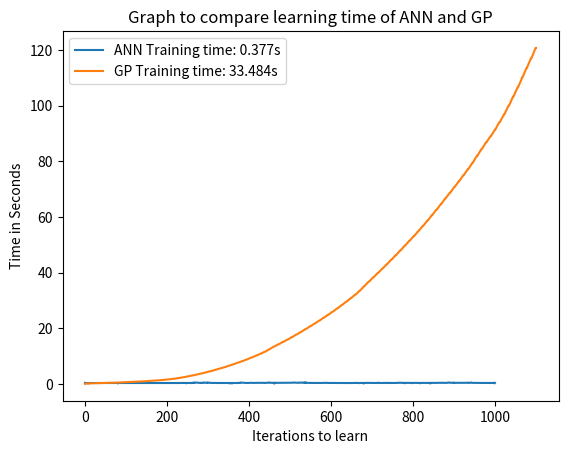

Recreate this plot in Python.
import matplotlib.pyplot as plt
import numpy as np
ANN_time_taken = [0.40523315299651586, 0.3409347760025412, 0.3410230040026363, 0.34515308100526454, 0.34622757300530793, 0.34214283600158524, 0.3431159820029279, 0.21611085199401714, 0.2172944730045856, 0.3419622629953665, 0.34690437599783763, 0.3084356730032596, 0.33983689000160666, 0.34477781299938215, 0.3468829880002886, 0.34211668399802875, 0.34162347000528825, 0.3416459149957518, 0.34711457599769346, 0.3409759049973218, 0.3389862260009977, 0.34232149300078163, 0.34820210700127063, 0.3353619530025753, 0.3576305270034936, 0.34818460500537185, 0.33953086800465826, 0.3439510419993894, 0.34624656900268747, 0.3405973859989899, 0.3438508399995044, 0.34303650799847674, 0.3410473599942634, 0.3479500450048363, 0.3435608690051595, 0.34312468299322063, 0.34474252200016053, 0.34155894500145223, 0.3480752859977656, 0.3462449170037871, 0.33767313299904345, 0.3419167850006488, 0.34719443599897204, 0.3398432749963831, 0.34903835599834565, 0.33704726500582183, 0.34063839499867754, 0.3457970270028454, 0.34206297199853, 0.3415183649995015, 0.3448847889958415, 0.34548522099794354, 0.34670910299610114, 0.3431199589977041, 0.34508194599766284, 0.3457087880015024, 0.3489876599996933, 0.3437190889962949, 0.34332345399889164, 0.34368299700145144, 0.3384888360014884, 0.3468035800033249, 0.3465925420023268, 0.33708207300514914, 0.34593979400233366, 0.34229778699955205, 0.3393079070010572, 0.34584900600020774, 0.3442149469992728, 0.3463196320008137, 0.3446316119952826, 0.33977577799669234, 0.34498867300135316, 0.34709657300118124, 0.3383177940049791, 0.34343958200042835, 0.3465891660016496, 0.3395238389930455, 0.34568878400023095, 0.35017641600279603, 0.17366517500340706, 0.3458099750059773, 0.3466488480044063, 0.34249261199875036, 0.3438666310030385, 0.34865783100394765, 0.33542140999634285, 0.3467313259970979, 0.3453343870060053, 0.34022520999860717, 0.3485061259998474, 0.29905108400271274, 0.3408337410000968, 0.34380179699655855, 0.3440856130036991, 0.3431709580036113, 0.34558677400491433, 0.33664861799479695, 0.34137129099690355, 0.343472907996329, 0.3412536319956416, 0.3516902499977732, 0.34614860200235853, 0.3400495499954559, 0.3428738720031106, 0.34590273799403803, 0.3372232539986726, 0.34103542000229936, 0.3410184210006264, 0.3369505369992112, 0.35815298699890263, 0.3505992089994834, 0.33986186500260374, 0.3485939509992022, 0.3435251060000155, 0.3469475180027075, 0.3451052550008171, 0.3436038829968311, 0.34389620200090576, 0.3420283220038982, 0.3372823690006044, 0.3401564679952571, 0.34600043799582636, 0.3389725449960679, 0.3466857449966483, 0.3488078390000737, 0.3393695850027143, 0.34688504799851216, 0.3434888060000958, 0.34265307299938286, 0.34690518200659426, 0.3436785510057234, 0.34044522500335006, 0.3444538149997243, 0.34573320300114574, 0.3449133099929895, 0.34671147799963364, 0.34237995900184615, 0.3426024850050453, 0.34666115599975456, 0.33878072399966186, 0.3407350330016925, 0.345720272998733, 0.3360190530002001, 0.34442355899955146, 0.3436598890039022, 0.33587924700259464, 0.346820872000535, 0.3457247600017581, 0.3400233699940145, 0.34503726799448486, 0.35130385700176703, 0.34562215999903856, 0.3622675500009791, 0.3422174629959045, 0.34713989299780224, 0.3458977899936144, 0.34087481899769045, 0.3468429790009395, 0.34749238699441776, 0.3391630879996228, 0.3395404260008945, 0.3425332869956037, 0.3359675229949062, 0.3453895369966631, 0.3443085170001723, 0.3396785600052681, 0.3449187670048559, 0.3408992370023043, 0.34031414600030985, 0.35144199099886464, 0.34135524600424105, 0.3424037069999031, 0.3445634419986163, 0.3380887450039154, 0.3394959139986895, 0.3491944120032713, 0.33898440699704224, 0.34716600899992045, 0.3463463360021706, 0.3381236179993721, 0.3453368170012254, 0.34335004100285005, 0.33971597500203643, 0.3440921250003157, 0.34237775999645237, 0.34367938099603634, 0.34411989799991716, 0.34528713100007735, 0.34690782699908596, 0.3435599279982853, 0.34153456700005336, 0.3414296269984334, 0.3476818499984802, 0.3387478619988542, 0.3633457910036668, 0.3479088399981265, 0.33812586800195277, 0.3455033110003569, 0.34598505799658597, 0.34232959899964044, 0.34864780899806647, 0.3442282710020663, 0.3396422399964649, 0.3437379590031924, 0.3433737739978824, 0.3461220850003883, 0.342590685999312, 0.33700637400033884, 0.3428463109958102, 0.347566029005975, 0.3387081660039257, 0.34309531199687626, 0.34661725100158947, 0.3383297889959067, 0.34527653099939926, 0.34553598599450197, 0.34388797000428895, 0.3465711850003572, 0.3424312060014927, 0.33860617200116394, 0.3435527010005899, 0.3457368529998348, 0.34388760999718215, 0.3453502970005502, 0.3402333520061802, 0.3456529260001844, 0.2947217639957671, 0.3415134399983799, 0.3434167070008698, 0.34657771199999843, 0.33698722499684663, 0.3450419979999424, 0.34558457800449105, 0.339352561000851, 0.3549584779975703, 0.3444873800035566, 0.3383974090029369, 0.3475968200000352, 0.34566634699876886, 0.34149823599727824, 0.3678532499980065, 0.36899723099486437, 0.37688794099813094, 0.38420113699976355, 0.375388574997487, 0.225267816997075, 0.35703031400043983, 0.34427669000433525, 0.35631139899487607, 0.39498410299711395, 0.3973156709980685, 0.39470222200179705, 0.36245589300233405, 0.33992338299867697, 0.33700048699392937, 0.37763402899872744, 0.3358861589949811, 0.38614012300240574, 0.3772070880004321, 0.2994997960049659, 0.40285023400065256, 0.35234192200005054, 0.3563511290049064, 0.46324003799963975, 0.555503397998109, 0.39341156400041655, 0.4712260179949226, 0.4170921519980766, 0.4219648970029084, 0.497180180005671, 0.5317236820046674, 0.5052837469993392, 0.4853066720024799, 0.4492493350044242, 0.4416252009978052, 0.39198355400003493, 0.41033656599756796, 0.38942142199812224, 0.38543533199845115, 0.39886756699706893, 0.45642180900176754, 0.36609612699976424, 0.3915775410059723, 0.35174411199841416, 0.4001656219988945, 0.3913872530029039, 0.43584397900121985, 0.4166018570031156, 0.5480861190008, 0.469645129996934, 0.45095638500060886, 0.4235745309997583, 0.398520031994849, 0.43438463599886745, 0.4477930630018818, 0.39564101599535206, 0.4225906030042097, 0.5592227509987424, 0.37249460400198586, 0.3842169350027689, 0.4896598080013064, 0.46430169900122564, 0.4120944149981369, 0.4129214109998429, 0.3617123369986075, 0.3848059070005547, 0.36813828599406406, 0.3547713050065795, 0.365994079002121, 0.37797121099720243, 0.3617981279967353, 0.36888103999808664, 0.3632404809977743, 0.37061563700262923, 0.36406497999996645, 0.3565750299967476, 0.3591761409988976, 0.3471899830037728, 0.36030624699924374, 0.3588750839990098, 0.3652223919998505, 0.3730195480020484, 0.3009257170051569, 0.35923552999884123, 0.3626241800011485, 0.3481517039981554, 0.3552189280017046, 0.35616841899900464, 0.3521775039989734, 0.35751139700005297, 0.3493946340022376, 0.3559274200015352, 0.3515650960034691, 0.35087687699706294, 0.3536378670032718, 0.34703450799861457, 0.35583537299680756, 0.353202368998609, 0.356057315999351, 0.3560466290000477, 0.35150381099811057, 0.35359563599922694, 0.3576848759985296, 0.3468976550066145, 0.3669582069996977, 0.3521414589995402, 0.35600967700156616, 0.35587447499710834, 0.3481994890025817, 0.35394938500394346, 0.29427485699852696, 0.36300531700544525, 0.17547818200546317, 0.35568356799922185, 0.355887164005253, 0.3502490899991244, 0.3546107869988191, 0.15741022599831922, 0.3520817699973122, 0.3490808860005927, 0.3122305549986777, 0.3511048729997128, 0.3524941130017396, 0.3511066650025896, 0.3511373490036931, 0.35274741299508605, 0.35199710199958645, 0.3569580719995429, 0.3498590840026736, 0.3510419090016512, 0.3551153320004232, 0.35291802199935773, 0.3524354190012673, 0.41383569100435125, 0.38080393899872433, 0.38612753900088137, 0.3444096610037377, 0.46851792500092415, 0.40663616299571004, 0.4913409569999203, 0.47872277699934784, 0.4360594160025357, 0.44999446000292664, 0.4760264750002534, 0.41354814800433815, 0.43867615800263593, 0.42017912099981913, 0.3872280689975014, 0.37328388600144535, 0.3697725489982986, 0.3734258719996433, 0.35547452400351176, 0.36621151799772633, 0.35593136500392575, 0.3710225140021066, 0.35947422399476636, 0.3550969139978406, 0.3763301470025908, 0.38641688999632606, 0.3869788990050438, 0.3777973190008197, 0.37471922500117216, 0.3977017360011814, 0.42313721199752763, 0.401141122005356, 0.38367884200124536, 0.3867824139961158, 0.3880030619984609, 0.37812121600290993, 0.3901167299991357, 0.382184567002696, 0.4011400199960917, 0.4161427660001209, 0.3879274269929738, 0.3794003459988744, 0.37877738699899055, 0.4061459950025892, 0.37980613500258187, 0.38503263399616117, 0.38052298899856396, 0.37521019599807914, 0.3845935790013755, 0.3770179530038149, 0.379810834005184, 0.3809493640001165, 0.3759452899976168, 0.3799721440009307, 0.3814346409999416, 0.4386503569985507, 0.4180658969999058, 0.41197596099664224, 0.40373353399627376, 0.40871561499807285, 0.4160102229943732, 0.3791870770000969, 0.3618627550022211, 0.3714216490043327, 0.3889386270020623, 0.37649261000478873, 0.40377081299811834, 0.44727485699695535, 0.4197496470005717, 0.40208388000610285, 0.4308331190040917, 0.41805734100489644, 0.4447647320048418, 0.4534008860064205, 0.5518268529995112, 0.5492974110020441, 0.41601929099851986, 0.4295032779991743, 0.42394409499684116, 0.4272541020036442, 0.4197728430008283, 0.4121524619986303, 0.40869871500035515, 0.4069519490003586, 0.40310569700523047, 0.4390525209964835, 0.4339996419948875, 0.12194254800124327, 0.43056122599955415, 0.4198560860022553, 0.4587517409963766, 0.4308313290021033, 0.4282536020036787, 0.40468191499530803, 0.40561727699969197, 0.42060940800001845, 0.4023036150028929, 0.3996380729950033, 0.40714787500473903, 0.40477107900369447, 0.40110890600044513, 0.40638408700033324, 0.4003846070045256, 0.3961034679959994, 0.40372049000143306, 0.4015326599983382, 0.396332912001526, 0.4043397610003012, 0.40284907299792394, 0.39450841999496333, 0.39957939599844394, 0.4050459539939766, 0.39860110099834856, 0.39984726500551915, 0.40125860999978613, 0.40676814500329783, 0.414544052000565, 0.4046054010032094, 0.40161635599361034, 0.39741188300104113, 0.40292552200116916, 0.40354581799329026, 0.39515171700622886, 0.4081885850027902, 0.4180742879980244, 0.39936755600501783, 0.40699694600334624, 0.42050450800161343, 0.40191900900390465, 0.398840535999625, 0.405757207001443, 0.40085797700157855, 0.44826126800035127, 0.4909037539982819, 0.4744256179983495, 0.48491684900363907, 0.5251822110003559, 0.5269510259968229, 0.4846015779985464, 0.41851961100474, 0.43045095699926605, 0.43686739999975543, 0.468318145001831, 0.45520566499908455, 0.44831201800116105, 0.44430121600453276, 0.40984788299829233, 0.49373017299512867, 0.4446258280004258, 0.4341100750025362, 0.4727122869953746, 0.44774353400134714, 0.46029099699808285, 0.4475548490008805, 0.5230885169949033, 0.5204660359959234, 0.45954399000038393, 0.4429021640025894, 0.4763492730053258, 0.49166895500093233, 0.3718770900013624, 0.5396709110063966, 0.43975037599739153, 0.495159293001052, 0.6165320750005776, 0.4775962999992771, 0.4096696240012534, 0.39414810599555494, 0.38345258600020315, 0.3788283359972411, 0.3817681540022022, 0.3961663740046788, 0.39031602600152837, 0.38465032700332813, 0.3852392199987662, 0.38892230100464076, 0.36435544299456524, 0.3740630440006498, 0.3625332139999955, 0.3634849590016529, 0.36520776999532245, 0.36395321499730926, 0.3611615659974632, 0.35810299899458187, 0.351911605001078, 0.37224093900294974, 0.3769062950013904, 0.3657582050000201, 0.3673504199978197, 0.3752442519980832, 0.3634925420046784, 0.3704971960032708, 0.36656357000174467, 0.3593135660048574, 0.35948553600610467, 0.3543974559943308, 0.3637723170031677, 0.35863891799817793, 0.3576357440033462, 0.35614124400308356, 0.35844584699952975, 0.3595616419988801, 0.35438390700437594, 0.37457353199715726, 0.3792920390042127, 0.37173908899421804, 0.38232348000019556, 0.37761967899859883, 0.387126867994084, 0.382128860001103, 0.3858364170009736, 0.39265926599910017, 0.40609205100190593, 0.41720134599745506, 0.3857152929995209, 0.4156321129994467, 0.37107715500314953, 0.3660720429979847, 0.37810043599893106, 0.36833575899800053, 0.3648361110026599, 0.3676513669997803, 0.3699506089978968, 0.37103926499548834, 0.3638122900010785, 0.3689918119998765, 0.36916223900334444, 0.3773241719973157, 0.37162308899860363, 0.36443705500278156, 0.37497048499790253, 0.3589522109978134, 0.35778661700169323, 0.35377608200360555, 0.3571652630052995, 0.3597463600017363, 0.3621855589954066, 0.3500994210044155, 0.35481666699342895, 0.35581649000232574, 0.3545681730029173, 0.35541517499950714, 0.3563074709963985, 0.3537284600024577, 0.3611235360003775, 0.35007713599770796, 0.3409307780020754, 0.34363058799499413, 0.34321639399422565, 0.33465561600314686, 0.33840626099845394, 0.34483636599907186, 0.3368187919986667, 0.36024787099449895, 0.366434149997076, 0.3484089679986937, 0.3412191059978795, 0.34639398499712115, 0.33985640900209546, 0.3380756519982242, 0.3414174389981781, 0.3442697400023462, 0.3441819139989093, 0.3520198089972837, 0.3431831250054529, 0.3424153590021888, 0.3426256880047731, 0.3373450209983275, 0.34746651399473194, 0.3512476190007874, 0.3430362819999573, 0.3435631870015641, 0.34455813500244403, 0.342951336002443, 0.33833366299950285, 0.3482692079996923, 0.34375849399657454, 0.36480388900235994, 0.3545114289954654, 0.3491209150015493, 0.34926523600006476, 0.354580753002665, 0.355794399001752, 0.3526339279997046, 0.38460324500192655, 0.36531114500394324, 0.41812325299542863, 0.35942183600127464, 0.35180560700246133, 0.35640707799757365, 0.3714107739942847, 0.36744755700055975, 0.26999156400415814, 0.36871323300147196, 0.36359933399944566, 0.3519365760002984, 0.3584128669972415, 0.36179079100111267, 0.37084734399832087, 0.37510065700189443, 0.3654473039932782, 0.37489538000227185, 0.37703766799677396, 0.37440930499724345, 0.3724928209994687, 0.16357995600264985, 0.3715509200046654, 0.36936108900408726, 0.3759136680018855, 0.36845177299983334, 0.3695178389971261, 0.36836190299800364, 0.36929751599382143, 0.37171218499861425, 0.4052277189985034, 0.4218928609989234, 0.42023372300172923, 0.36985003700101515, 0.37551921299746027, 0.37202951399376616, 0.37466972599941073, 0.37526951199834, 0.3668651379994117, 0.3709024230047362, 0.3805690630033496, 0.37132847899920307, 0.39942590400460176, 0.3702375499997288, 0.35345291400153656, 0.34957787599705625, 0.3527437450029538, 0.35133671200310346, 0.36145039399707457, 0.4046064709982602, 0.3896624269982567, 0.3690594430008787, 0.3710053000031621, 0.3727057850046549, 0.3744575780001469, 0.3773604929956491, 0.42518084299808834, 0.3763166700009606, 0.44793905800179346, 0.38060186399525264, 0.3552973740006564, 0.349263404001249, 0.35437434099731036, 0.3525958370009903, 0.3488779559993418, 0.3582857729998068, 0.35250446400459623, 0.34747287000209326, 0.36837725400255295, 0.3485491949977586, 0.3595515620036167, 0.36730121100117685, 0.38322671900095884, 0.3635094420023961, 0.39044549200480105, 0.3435370130027877, 0.3174721879986464, 0.33929784600331914, 0.45091017999948235, 0.3748212069986039, 0.3682940430007875, 0.3730818919939338, 0.3740416880027624, 0.3736215539975092, 0.374808751999808, 0.3657639450029819, 0.3798065619994304, 0.35231222300353693, 0.36226633499609306, 0.3720102750012302, 0.3667815849985345, 0.3583403780066874, 0.3573009230021853, 0.35739118800120195, 0.3622491470014211, 0.36353725899971323, 0.3728405349975219, 0.36991157900047256, 0.37269863900291966, 0.37352669200481614, 0.3941640720004216, 0.3869713980020606, 0.39030173699575244, 0.4005748859999585, 0.40628376800304977, 0.3996879580008681, 0.4086098010011483, 0.4636634109992883, 0.4331069719992229, 0.40490448900527554, 0.4352619670025888, 0.43827599200449185, 0.3973663119977573, 0.39540998899610713, 0.42744078199757496, 0.4047135270011495, 0.39432643599866424, 0.40604095400340157, 0.4029879109948524, 0.42464155600464437, 0.4082689679999021, 0.23213485199812567, 0.39790164299483877, 0.3978742469989811, 0.42155018899939023, 0.3957871439997689, 0.406950158001564, 0.40593907299626153, 0.39036487600242253, 0.40078425200044876, 0.43667501999880187, 0.41515026400156785, 0.39304688300035195, 0.40016312999796355, 0.3870120100036729, 0.37981306399888126, 0.38652251700113993, 0.38384401700022863, 0.28392421700118575, 0.3829444150032941, 0.38710856399848126, 0.3959340860019438, 0.3832802000033553, 0.3769420549942879, 0.38494676599657396, 0.376191244002257, 0.3795406350036501, 0.38039288699656026, 0.3800885980017483, 0.3925169470021501, 0.38373067299835384, 0.38124960500135785, 0.381274437000684, 0.383109661997878, 0.38472839599853614, 0.38013448499987135, 0.3797576229990227, 0.37805694000417134, 0.22734923700045329, 0.37819834100082517, 0.38142144800076494, 0.3831113109990838, 0.37541719599539647, 0.38211520000186283, 0.3821169369985, 0.37622542000463, 0.3810424800030887, 0.38723273699724814, 0.3842656060005538, 0.3846078860005946, 0.38111726199713303, 0.37647139000182506, 0.3871055079944199, 0.3806142009998439, 0.37821784599509556, 0.3828215630055638, 0.3843861800050945, 0.3776794930017786, 0.3828106699947966, 0.3779052980025881, 0.3842693829938071, 0.3849867489989265, 0.3805493230029242, 0.167076896999788, 0.38834704700275324, 0.3870974860037677, 0.3835448589961743, 0.3809524070020416, 0.3872001189956791, 0.38946485700580524, 0.3777181780023966, 0.3798719179976615, 0.3824485990044195, 0.37722915100312093, 0.3868722589977551, 0.385804816003656, 0.3794401499981177, 0.37598352300119586, 0.37448017700080527, 0.3766135949990712, 0.3797906809995766, 0.3784835779952118, 0.3885240679956041, 0.4349320190012804, 0.444087062998733, 0.4080881389963906, 0.39876019900111714, 0.4064884420004091, 0.39077059700503014, 0.40208672800508793, 0.40998998100258177, 0.4787829380002222, 0.4286343499989016, 0.4537943719988107, 0.401518598999246, 0.3949160509946523, 0.4125699800060829, 0.40045754900347674, 0.38250852600322105, 0.4015992130007362, 0.41408441399835283, 0.39380796199839097, 0.38358214199979557, 0.3984246580002946, 0.40987917199527146, 0.4216562589936075, 0.4206496539991349, 0.5330036529994686, 0.5296968550028396, 0.5311472799949115, 0.43849450100242393, 0.42754585899820086, 0.4473483159963507, 0.4630090599966934, 0.4163176369984285, 0.39796370799740544, 0.4481478270026855, 0.4294167080006446, 0.4571192900039023, 0.4295417880057357, 0.4649910549997003, 0.28584831199987093, 0.45936775900190696, 0.41809364299842855, 0.4051184080017265, 0.41205272800289094, 0.40985541999543784, 0.4137142849940574, 0.4142579899998964, 0.41583704500226304, 0.4120088149938965, 0.41758963499887614, 0.41093756099871825, 0.4161986219987739, 0.415427225001622, 0.40117015600117156, 0.40829785100504523, 0.41874593399552396, 0.41359444800036727, 0.411629770998843, 0.4133531729967217, 0.4126285629972699, 0.4127670029993169, 0.4071752469972125, 0.3931050119936117, 0.38816964400029974, 0.3887502610014053, 0.38461689900577767, 0.3904168880035286, 0.40627282000059495, 0.3868977590027498, 0.38956401999894297, 0.40018166699883295, 0.38673514100082684, 0.4308095489977859, 0.42729622600018047, 0.498897309997119, 0.40884253399417503, 0.3874644050010829, 0.39859901599993464, 0.4094555530027719, 0.4080482179997489, 0.4756728079955792, 0.5569034709988046, 0.48766998500650516, 0.42004117099713767, 0.40793617700546747, 0.3940261109964922, 0.38830005799536593, 0.37931470700277714, 0.4152963090018602, 0.4137953230019775, 0.38618258100177627, 0.38822591899952386, 0.383811075000267, 0.38112919600098394, 0.38516417200298747, 0.3810508669994306, 0.36520701300469227, 0.3920856679978897, 0.3954294409995782, 0.36010560399881797, 0.36577096600376535, 0.36361090900027193, 0.3625230339966947, 0.37214660800236743, 0.3756042289969628, 0.36502099099743646, 0.3641047389974119, 0.36015123700053664, 0.3611634609987959, 0.3861940630013123, 0.3629921000028844, 0.36377503099356545, 0.36343694500101265, 0.35741172000416555, 0.3252542420013924, 0.3648517410038039, 0.38686756000242895, 0.3606259200023487, 0.3483399889955763, 0.35528959200019017, 0.3569340710018878, 0.3548549049955909, 0.3744197970008827, 0.3716787320008734, 0.3728894540035981, 0.37181230900023365, 0.362781930998608, 0.3704368800026714, 0.3611859820011887, 0.3672103339995374, 0.3696600640032557, 0.3660836819981341, 0.3837821549968794, 0.37614418599696364, 0.3691325850013527, 0.3739114139971207, 0.37009895999653963, 0.3662258790063788, 0.2030461739996099, 0.39899772099306574]
GP_time_taken = [0.016001984011381865, 0.16163557104300708, 0.16550962801557034, 0.16951244400115684, 0.17337519500870258, 0.17696775600779802,0.18074225704185665, 0.18538705102400854, 0.18930577003629878, 0.1932160110445693, 0.19326189102139324, 0.19707941601518542, 0.2008334820275195, 0.20485368301160634, 0.20893922803224996, 0.21430904901353642, 0.219166707014665, 0.22491337003884837,0.23028722999151796, 0.23451213800581172, 0.23883836099412292, 0.23888075299328193, 0.24310096504632384, 0.2472085120389238,0.251335455046501, 0.2564531890093349, 0.2607011800282635, 0.2648182580014691, 0.26888798899017274, 0.27292940503684804,0.2771754920249805, 0.28156906401272863, 0.28160823602229357, 0.285502108046785, 0.28978563501732424, 0.2936400670441799, 0.29780155303888023, 0.30303234403254464, 0.30692768399603665, 0.3114892280427739, 0.3157663000165485, 0.32005524303531274, 0.3242331910296343, 0.32429399801185355, 0.3285201450344175, 0.33321036503184587, 0.33770160004496574, 0.3435808840440586, 0.3509662870201282, 0.35586703999433666, 0.3610515460022725, 0.366843301046174, 0.3720836479915306, 0.3770490360329859, 0.37709442200139165, 0.3819845480029471, 0.3871291170362383, 0.39187587099149823, 0.3967057170229964, 0.40177638502791524, 0.40712622401770204, 0.4122038260102272, 0.41745973500655964,0.42644098203163594, 0.43264018499758095, 0.4326848810305819, 0.43772559700300917, 0.44290379201993346, 0.4494851609924808, 0.45465437800157815, 0.45988241099985316, 0.46497651300160214, 0.4705971770454198, 0.4759049250278622, 0.4814393790438771, 0.48676156700821593, 0.4868022950249724, 0.4923941090237349, 0.4987338689970784, 0.5051050320034847, 0.5120139810023829, 0.519638572994154,0.5270813300157897, 0.5333793479949236, 0.5401559890015051, 0.5492660520249046, 0.5565502539975569, 0.5565923500107601, 0.5633976670214906, 0.5697790320264176, 0.5758086260175332, 0.5819274680106901, 0.5882111130049452, 0.5944183840183541, 0.60159478103742, 0.6077309140237048, 0.6147078570211306, 0.6209268390084617, 0.6209682030021213, 0.627345803019125, 0.6347536430112086, 0.6411993210203946, 0.6478554900386371, 0.6555674810078926, 0.6632131990045309, 0.6701927190297283, 0.677096136030741, 0.6841315780184232, 0.6916711580124684, 0.6917129750363529, 0.698212206014432, 0.7053328600013629, 0.7122655810089782, 0.7192390559939668, 0.7263163840398192, 0.7335410960367881, 0.7407530620112084, 0.7509062190074474, 0.7595452900277451, 0.7666882280027494, 0.7667310520191677, 0.774286778003443, 0.7817531700129621, 0.7897018000367098, 0.797097577014938, 0.8048016930115409, 0.812450745026581, 0.820247232040856, 0.8276793000404723, 0.8359162370325066, 0.8446294740424491, 0.8446701650391333, 0.8576637980295345, 0.8657012259936891, 0.8737935000099242,0.882029814994894, 0.890371973044239, 0.8988067450118251, 0.9072163320379332, 0.9158728790353052, 0.9240639370400459, 0.9327396170119755, 0.9327808180241846, 0.9412634740001522, 0.9541463709902018, 0.9641307260026224, 0.9732884700060822, 0.9821803400409408, 0.9910868119914085, 1.000071510032285, 1.0095033920370042, 1.0190764000290073, 1.0285863850149326, 1.028628682019189, 1.0378620740375482, 1.0473756580031477, 1.0612381800310686, 1.070765366021078, 1.080250215018168, 1.0905954650370404, 1.1016648469958454, 1.1122172829927877, 1.122654673003126, 1.1335285640088841, 1.1335746659897268, 1.1444106950075366, 1.1557035369914956, 1.1665940820239484, 1.1875205570249818, 1.1976562940399162, 1.207944818015676, 1.2185293250367977, 1.2288424810394645, 1.240412709012162, 1.2523094950011, 1.2523868980351835, 1.2668001560377888, 1.2774132720078342, 1.2894911350449547, 1.3012038070010021, 1.3133645950001664, 1.3259425940341316, 1.3379531010286883, 1.3511774490470998, 1.3642261140048504, 1.3766397419967689, 1.376682972011622,1.3890660150209442, 1.4015468450379558, 1.4163602060289122, 1.430693811038509, 1.4436120869941078, 1.4605613829917274, 1.4773577030282468, 1.4947249910328537, 1.5079800400417298, 1.5225937340292148, 1.522636590001639, 1.540973486029543, 1.5632566059939563, 1.581644389021676, 1.5986468520131893, 1.6154916750383563, 1.6338891320046969, 1.6487635950325057, 1.667574750026688, 1.6870420590275899, 1.708392103028018, 1.7084351060329936, 1.7230737450299785, 1.7432048130431212, 1.767997365037445, 1.785304231045302, 1.8060192739940248, 1.8316512079909444, 1.853025927033741, 1.8726321019930765, 1.893875373993069, 1.9155615040217526, 1.915604105044622, 1.9373024009983055, 1.9646334940334782, 1.9876289970125072, 2.00694499904057, 2.0344765560002998, 2.0581964710145257, 2.0866417360375635, 2.114295851031784, 2.1361768600181676, 2.1646596619975753, 2.164722348039504, 2.192819132003933, 2.2224790879990906, 2.2486419590422884, 2.2798749990179203, 2.305037952028215, 2.330996450036764, 2.3572638260084204, 2.3841007010196336, 2.411037423007656, 2.437565080006607, 2.437607469037175, 2.4674931690096855, 2.498480243026279, 2.5280301370075904, 2.556056183995679, 2.5880950710270554, 2.61605056602275, 2.6445322720101103, 2.678273215016816, 2.7122314519947395, 2.741477643023245, 2.7415206040022895, 2.775893307989463, 2.8056380200432613, 2.836577007023152, 2.8707410159986466, 2.901106374047231, 2.937746744020842, 2.9687218880280852, 2.999869113031309, 3.031608725024853, 3.0668362349970266, 3.0668800760176964, 3.098998141998891, 3.1311956190038472, 3.163552868005354, 3.19966652803123, 3.2327637700363994, 3.26556419901317, 3.3031089120195247, 3.3401475439895876, 3.37842655001441, 3.4132637540460564, 3.4133083620108664, 3.4477873000432737, 3.486094566003885, 3.52088896202622, 3.561200843018014, 3.6008774150395766, 3.636291094007902, 3.678884008026216, 3.7193378470255993, 3.7587963769910857, 3.7959903010050766, 3.796044589020312, 3.832954482000787, 3.87281976203667, 3.9110789920086972, 3.9475907570449635, 3.9850829369970597, 4.031758219003677, 4.069616824039258, 4.113338832044974, 4.152206935046706, 4.2015943540027365, 4.201643779000733, 4.2410774159943685, 4.284297637990676, 4.324849923024885, 4.3642672130372375, 4.40774593903916, 4.447348001005594, 4.492388695012778, 4.532813023019116, 4.575236506003421, 4.616565614007413, 4.616611002013087, 4.658420666004531, 4.703933973039966, 4.751439368992578, 4.793593062029686, 4.836469058995135, 4.880419660010375, 4.9225367060280405, 4.96539822302293, 5.00796390400501, 5.051166950026527, 5.051210611010902, 5.094113757018931, 5.141551631037146, 5.186712674039882, 5.234372726001311, 5.278758928994648, 5.323468008020427, 5.368149356043432, 5.421525739016943, 5.469459880026989, 5.515437480993569, 5.515481777023524, 5.5630371200386435, 5.609170597046614, 5.655222283035982, 5.7072045099921525, 5.755554930015933, 5.810836685006507, 5.8620866410201415, 5.910208484041505, 5.958027270040475, 6.00593015900813, 6.005973569001071, 6.058972196013201, 6.112533695995808, 6.166040642012376, 6.22102148499107, 6.27342966402648, 6.329813249991275, 6.383744449005462, 6.435365009994712, 6.486116517044138, 6.537414811027702, 6.537461671046913, 6.587764933006838, 6.639798393996898, 6.690641681023408, 6.7445308130118065, 6.797480956010986, 6.850392542022746, 6.903603784041479, 6.95636817504419, 7.0089147360413335, 7.061526541016065, 7.061570166028105, 7.11631093500182, 7.169477170042228, 7.227182599017397, 7.282937147014309, 7.33676880603889, 7.391319343994837, 7.4476033840328455, 7.502562901005149, 7.558097498025745, 7.623073544004001, 7.623128884006292, 7.679040641989559, 7.738850401015952, 7.797797748004086, 7.855091107019689, 7.9167349060298875, 7.97825261199614, 8.036438917042688, 8.093931023031473, 8.152856048021931, 8.214434830995742, 8.2144981760066, 8.274038507021032, 8.332867355027702, 8.391544999030884, 8.450007928011473, 8.508567765005864, 8.572489504993428, 8.631796038011089, 8.696292147040367, 8.763094992027618, 8.82300043903524, 8.823045493045356, 8.888516139006242, 8.953757486015093, 9.019001058011781, 9.083919664029963, 9.152301378024276, 9.215545502025634, 9.28102295100689, 9.347874740022235, 9.414834891038481, 9.478515661030542, 9.478560484014452, 9.541577431024052, 9.608350880036596, 9.671330960991327, 9.73579702799907, 9.80557977501303, 9.869732813036535, 9.939596626034472, 10.010049195028841, 10.075141762034036, 10.141591043036897, 10.141636540996842, 10.209429776994511, 10.281853588006925, 10.352789085998666, 10.42575603700243, 10.49245034402702, 10.560006013023667, 10.625870766991284, 10.6927578090108, 10.762278888025321, 10.834357850020751, 10.834404869994614, 10.905621858022641, 10.973728322016541, 11.046449996996671, 11.130615457019303, 11.214471012004651, 11.303793111001141, 11.373128503037151, 11.460253850033041, 11.530549228016753, 11.601151551993098, 11.601195068040397, 11.675557046022732, 11.77845577703556, 11.850739373010583, 11.94030106801074, 12.011022245045751, 12.12197123002261, 12.21093420003308, 12.304913934029173, 12.413806486001704, 12.50853230402572, 12.508578698034398, 12.602265533991158, 12.699891333002597, 12.778262786043342, 12.875444133009296, 12.97331644204678, 13.067363256006502, 13.162100338027813, 13.27155716199195, 13.360605513036717, 13.442181676044129, 13.442225317994598, 13.520534661016427, 13.599703471991234, 13.682528664008714, 13.761920292046852, 13.841979366028681, 13.925470904039685, 14.00350495002931, 14.083499079046305, 14.164616082038265, 14.248558869003318, 14.24860458704643, 14.331114792032167, 14.431164056994021, 14.512359408021439, 14.593513418047223, 14.677120960026514, 14.761145351047162, 14.851212753041182, 14.93939971004147, 15.022552339010872, 15.106640172016341, 15.1066858600243, 15.19672717503272, 15.283609242993407, 15.367105433018878, 15.450526943022851, 15.534441026044078, 15.619465814030264, 15.702229354006704, 15.789396329026204, 15.873952932015527, 15.958918643009383, 15.958964290039148, 16.04494757798966, 16.13293491001241, 16.21888353500981, 16.31497056002263, 16.40582774899667, 16.49571755900979, 16.5816788750235, 16.667779558047187, 16.754049107024912, 16.849879904009867, 16.849926202034112, 16.963206620013807, 17.050226207007654, 17.13735470100073, 17.22391780599719, 17.31589145603357, 17.405637447023764, 17.496177291031927, 17.585501782014035, 17.679622010036837, 17.77182745799655, 17.771874124999158, 17.87014810903929, 17.9628265320207, 18.053649064037018, 18.1516143810004, 18.241902114998084, 18.340007871040143, 18.43663008301519, 18.53364350902848, 18.630315991002135, 18.72561764199054, 18.72566682402976, 18.825542488018982, 18.918862762046047, 19.01576785504585, 19.12348773004487, 19.217117365042213, 19.311295539024286, 19.41300434002187, 19.51052862603683, 19.606997294002213, 19.698721160995774, 19.698771217023022, 19.797687023994513, 19.89377471699845, 19.987448561005294, 20.083869223017246, 20.18896662601037, 20.289446603041142, 20.386345002043527, 20.48412153800018, 20.579947484016884, 20.682751979038585, 20.6827965460252, 20.779908160038758, 20.88139391702134, 20.982792138005607, 21.08162579301279, 21.184599858999718, 21.28276477503823, 21.391711827018298, 21.49377257702872, 21.592262059042696, 21.692613551043905, 21.692657453007996, 21.796450402005576, 21.903213115991093, 22.007018741045613, 22.111789496033452, 22.212301819992717, 22.316037280019373, 22.416971119993832, 22.51888054003939, 22.62366610200843, 22.724955386016518, 22.72499921900453, 22.826331220043357, 22.93407057703007, 23.035316270019393, 23.140775184030645, 23.24487381603103, 23.355221653997432, 23.45931957702851, 23.565330843033735, 23.679069920035545, 23.78192623902578, 23.781970166019164, 23.89044507802464, 23.9992172740167, 24.108921609004028, 24.21521927701542, 24.32479168003192, 24.430848415009677, 24.535959192027804, 24.64723426202545, 24.754375020042062, 24.86841773602646, 24.868463327991776, 24.97659850900527, 25.08612470101798, 25.189946981030516, 25.29429650300881, 25.40197700302815, 25.51381330098957, 25.633559885027353, 25.747202353028115, 25.858469430007972, 25.971067571023013, 25.971114490996115, 26.08974207600113, 26.196209079003893, 26.310641110001598, 26.430554785998538, 26.54804471100215, 26.663018020044547, 26.773905772017315, 26.891189473040868, 27.00139848102117, 27.119047389016487, 27.119093994027935, 27.24386426602723, 27.361638561007567, 27.47744856204372, 27.589422121003736, 27.701998124015518, 27.814847467001528, 27.941542654007208, 28.05961214902345, 28.19027449103305, 28.329371561005246, 28.32942230399931, 28.463478674006183, 28.581885499996133, 28.70578983804444, 28.82119531801436, 28.945156789035536, 29.060319865006022, 29.176917542994488, 29.292661064013373, 29.414327433041763, 29.53298585000448, 29.533053246035706, 29.655593114031944, 29.784515622013714, 29.914881960023195, 30.037755177007057, 30.16286502603907, 30.29986191104399, 30.43315217504278, 30.555220184032805, 30.67581364401849, 30.798032708989922, 30.798089449992403, 30.92413757101167, 31.052692924044095, 31.182494761014823, 31.31216793000931, 31.440999571990687,31.563575764012057, 31.687011358037125, 31.819022039999254, 31.95476171199698, 32.07951548404526, 32.07956102001481, 32.20115012204042, 32.325370992999524, 32.44932964403415, 32.59753744502086, 32.74273553799139, 32.896662528044544, 33.05267207702855, 33.20444415399106, 33.36420996004017, 33.52635844104225, 33.5264035090222, 33.677222258003894, 33.82864743802929, 33.99174030299764, 34.15632927400293, 34.32815022603609, 34.48129461403005, 34.63932134001516, 34.80136738502188, 34.96671151404735, 35.143640182039235, 35.14369638299104, 35.3345445820014, 35.49732085602591, 35.65796563302865, 35.81986877101008, 35.9800798210199, 36.13020568800857, 36.29452510504052, 36.45526062900899, 36.602409337006975, 36.74875063903164, 36.74880114302505, 36.902171254041605, 37.04558941500727, 37.19508638000116, 37.341939022997394, 37.490699021029286, 37.64263375202427, 37.83451315801358, 37.99444632104132, 38.14832308900077, 38.30744805204449, 38.307495282031596, 38.44826714001829, 38.61244373902446, 38.752276314015035, 38.89844525704393, 39.07800005504396, 39.236440951004624, 39.39075686002616, 39.543927833030466, 39.6905502610025, 39.85179823898943, 39.85184836399276, 40.000530793040525, 40.147265278035775, 40.299484901013784, 40.46263291500509, 40.61986554902978, 40.784331869042944, 40.95078618702246, 41.1049147110316, 41.26787564001279, 41.42825073300628, 41.42830288200639, 41.587363860046025, 41.75195886101574, 41.903959483024664, 42.05873431102373, 42.2132095110137, 42.36477032903349, 42.52229957701638, 42.68893266300438, 42.850422735034954, 43.01217489503324, 43.01222251204308, 43.17535047000274, 43.341180816991255, 43.50830488803331, 43.677201521990355, 43.833186887030024, 43.9823668510071, 44.141272323031444, 44.30747078702552, 44.483200025046244, 44.6540773800225, 44.65412322198972, 44.8203014380415, 44.98783958499553, 45.142423020035494, 45.3001906000427, 45.48020986904157, 45.64494370500324, 45.808028983999975, 45.962789512996096, 46.121741825016215, 46.28456672799075, 46.28461176203564, 46.45125101803569, 46.6275281830458, 46.7988427610253, 46.973407140001655, 47.143379073997494, 47.31846055999631, 47.49022800999228, 47.64239800104406, 47.80667078902479, 47.98023693100549, 47.98028715699911, 48.16024797700811, 48.3253023220459, 48.50264248199528, 48.6693158299895, 48.8471080250456, 49.01073312101653, 49.17771839199122, 49.34728783200262, 49.52733985800296, 49.70692281803349, 49.70696775504621, 49.8748846410308, 50.04498299403349, 50.208353831025306, 50.38378457602812, 50.54918336600531, 50.72540147101972, 50.89966038503917, 51.0597028050106, 51.233639237005264, 51.418846624030266, 51.41890212503495, 51.59163711499423, 51.76368720101891, 51.94338286004495, 52.11584678199142, 52.28565609501675, 52.45714607904665, 52.62970510899322, 52.80772194999736, 52.98002965602791, 53.152961864019744, 53.15300778800156, 53.330936618032865, 53.508296489017084, 53.69452632102184, 53.863854655006435, 54.038719274045434, 54.210912518028636, 54.382035577029455, 54.57084898400353, 54.756129585031886, 54.93820507504279, 54.93826392799383, 55.11720414500451, 55.28732805902837, 55.46748006704729, 55.64303438103525, 55.83084335102467, 56.01124611799605, 56.21081988303922, 56.39995644200826, 56.59559875901323, 56.78828835400054, 56.788336602039635, 56.97523615002865, 57.155179998022504, 57.340645441028755, 57.535441539017484, 57.72591904801084, 57.90817763801897, 58.097423383034766, 58.28319392702542, 58.47226644004695, 58.650930767005775, 58.65099925902905,58.840997713035904, 59.022540603007656, 59.21385417500278, 59.40859781904146, 59.6053271490382, 59.798158003017306, 60.015750122023746, 60.22116301301867, 60.434866116032936, 60.637773855007254, 60.63782823499059, 60.83562405803241, 61.04034914000658, 61.23203439201461, 61.42045712901745, 61.60494682600256, 61.81742736103479, 62.01149752101628, 62.21696070599137, 62.40638524899259, 62.61822652904084, 62.618277956033126, 62.8123471980216, 63.008317648025695, 63.2168348650448, 63.40388655703282, 63.58755131904036, 63.79073904803954, 63.995454355026595, 64.1975173910032, 64.42819996800972, 64.64414255600423, 64.64418831904186, 64.85654827702092, 65.07904314500047, 65.2957073970465, 65.51357412902871, 65.73079706600402, 65.93380063702352, 66.1404527950217, 66.33662545803236, 66.52573102299357, 66.7212781580165, 66.72132255503675, 66.91570193803636, 67.11306122003589, 67.30971210700227, 67.51396546600154, 67.72436144202948, 67.9194515440031, 68.112961921026, 68.31178703199839, 68.51866225904087, 68.72846307099098, 68.72852495301049, 68.93792284902884, 69.14793670800282, 69.34885186201427, 69.57081863004714, 69.77884944301331, 69.9863775470294, 70.18506182200508, 70.39849943504669, 70.60261232202174, 70.81247917702422, 70.81252556602703, 71.01952276902739, 71.22679387702374, 71.44656638102606, 71.64481304603396, 71.85184856998967, 72.05569911701605, 72.26011487800861, 72.4630628330051, 72.68083868699614, 72.88480190199334, 72.88484631699976, 73.09960929799126, 73.31227059604134, 73.52086360403337, 73.7398353270255, 73.95555813401006, 74.18928623199463, 74.40634099399904, 74.61652292701183, 74.82520211202791, 75.03811365203, 75.03815812699031, 75.2619513910031, 75.47034890804207, 75.69512904400472, 75.9140087160049, 76.12148194899783, 76.34957495104754, 76.5725672240369, 76.78377144504339, 76.99123050802154, 77.20684760401491, 77.2069438979961, 77.42964792001294, 77.63595390802948, 77.85273192904424, 78.08201953704702, 78.29424480901798, 78.52548505901359, 78.75253119802801, 78.99468213401269, 79.24580264301039, 79.46419512399007, 79.46424477599794, 79.75602716999128, 80.02561006799806, 80.26498589402763, 80.4908997710445, 80.73335788602708, 80.99548573303036, 81.25899659504648, 81.4884275640361, 81.71453027700773, 81.94441490899771, 81.9444611800136, 82.20635255600791, 82.44843248999678, 82.67492729600053, 82.92692008701852, 83.17229097400559, 83.43519047700102, 83.6730417960207, 83.91923671704717, 84.14447849901626, 84.38760787603678, 84.38770722603658, 84.63150169700384, 84.86851146299159, 85.16749123501359, 85.38300721999258, 85.5986223660293, 85.83602627500659, 86.07559574500192, 86.30423511500703, 86.55182431003777, 86.78921046800679, 86.7892583180219, 87.01440075202845, 87.23447925999062, 87.46034490101738, 87.68278681102674, 87.90842077403795, 88.13324445200851, 88.35321522603044, 88.58069069200428, 88.79774824803462, 89.01463662803872, 89.01468118204502, 89.24119454802712, 89.46899067302002, 89.69223787001101, 89.91919931699522, 90.16649771603988, 90.44124210701557, 90.67275200400036, 90.94654412200907, 91.17289725603769, 91.42198585101869, 91.42203168204287, 91.68467493203934, 91.9267302370281, 92.23029506701278, 92.55349870299688, 92.85879498202121, 93.10873372404603, 93.34872437099693, 93.59370531101013, 93.8440649510012, 94.11224799399497, 94.11229513800936, 94.38112552004168, 94.64673980104271, 94.92600805900292, 95.18572249700082, 95.47532633604715, 95.7192276979913, 96.0014102710411, 96.24231509602396, 96.57019661302911, 96.88427282404155, 96.88432638801169, 97.1985445060418, 97.48822297202423, 97.80790087004425, 98.11261999799171, 98.44233978202101, 98.72155447903788, 99.05208241700893, 99.35146651504328, 99.68343666702276, 99.97870493901428, 99.97876232501585, 100.24085720902076, 100.57258680701489, 100.89526996703353, 101.23196661204565, 101.60159868001938, 101.9376383050112, 102.26837531902129, 102.59081566700479, 102.92578192200745, 103.24039703200106, 103.24044240900548, 103.56882895500166, 103.89519149402622, 104.15054646204226, 104.4973154780455, 104.82200075802393, 105.15446873602923, 105.49701911403099, 105.83632027503336, 106.17028560303152, 106.51395212300122, 106.51400895003462, 106.8480281830416, 107.21016025199788, 107.53604566201102, 107.87541142804548, 108.22291745303664, 108.55626583704725, 108.89106506900862, 109.21504479803843, 109.67556119704386, 110.11443132802378, 110.11447879299521, 110.45767040201463, 110.80760629102588, 111.15425827499712, 111.50916176504688, 111.84914240904618, 112.1861471660086, 112.54268488404341, 112.88691531302175, 113.23750452901004, 113.5842157950392, 113.58426399802556, 113.99986600299599, 114.34837365103886, 114.68633571499959, 115.04841363203013, 115.38323309604311, 115.71661060501356, 116.06125098402845, 116.39975275303004, 116.75784597499296, 117.08506071404554, 117.08510542503791, 117.43434929504292, 117.7862481920165, 118.14810742402915, 118.52783130999887, 118.88694811501773, 119.24635237001348, 119.6329214440193, 119.99365191004472, 120.38698869402288, 120.74926580500323, 120.74933554203017]

# print("average times taken")
# print("ANN: ", np.mean(ANN_time_taken))
# print("GP: ", np.mean(GP_time_taken))
plt.figure()
plt.plot(list(range(len(ANN_time_taken))), ANN_time_taken, label="ANN Training time: {}s".format(round(np.mean(ANN_time_taken),3)))
plt.plot(list(range(len(GP_time_taken))), GP_time_taken, label="GP Training time: {}s".format(round(np.mean(GP_time_taken),3)))
plt.title("Graph to compare learning time of ANN and GP")
plt.xlabel("Iterations to learn")
plt.ylabel("Time in Seconds")
plt.legend(loc="best")
plt.show()

